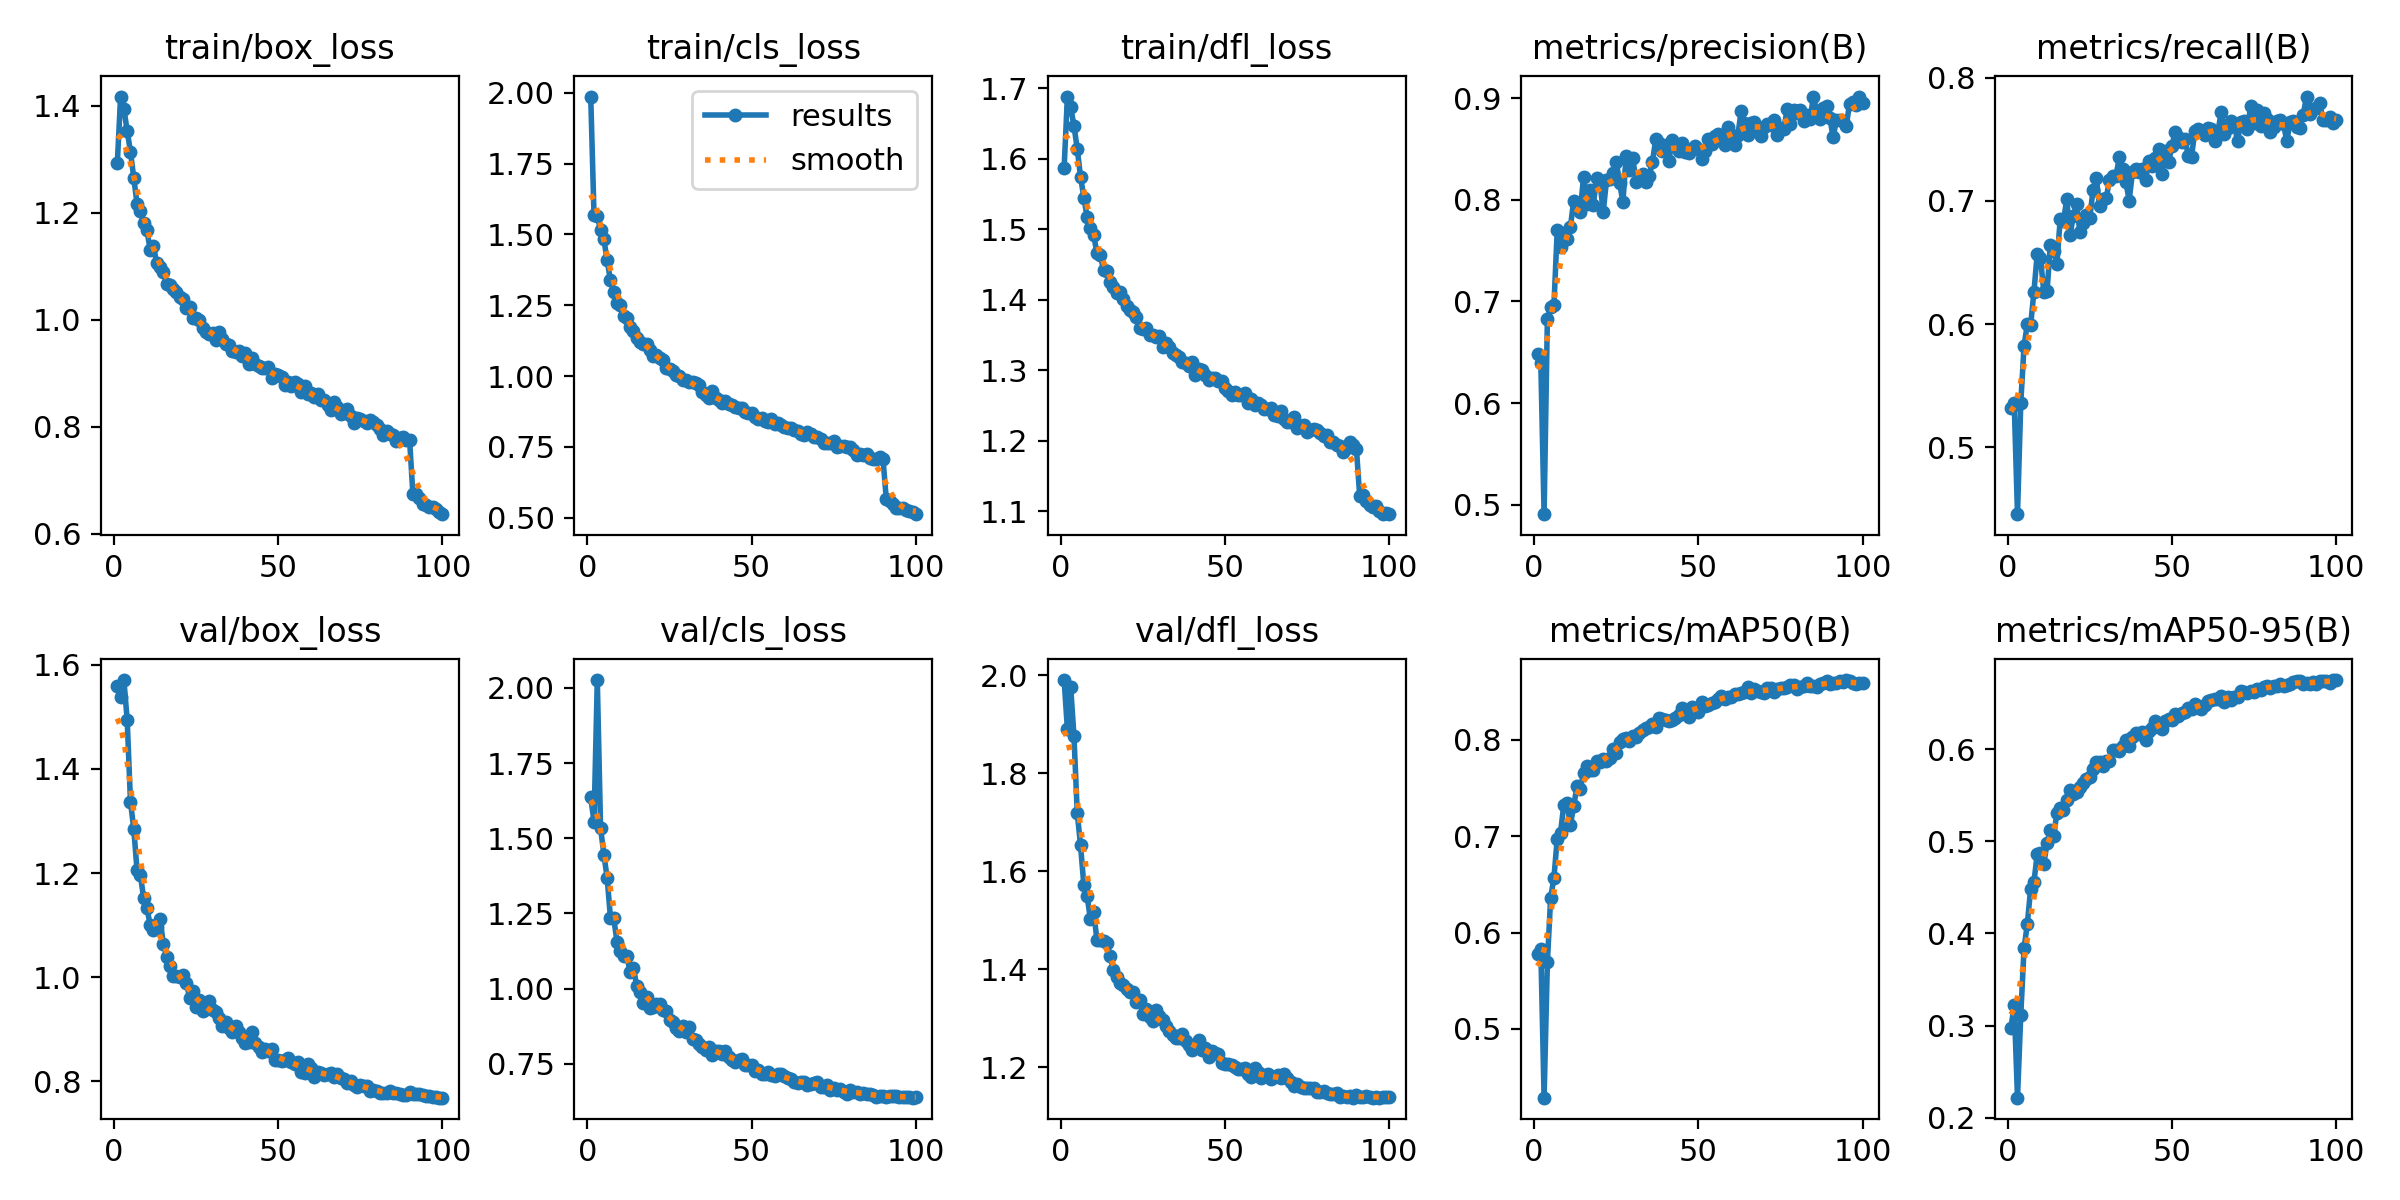

The table this chart was drawn from, first rows:
epoch, time, train/box_loss, train/cls_loss, train/dfl_loss, metrics/precision(B), metrics/recall(B), metrics/mAP50(B), metrics/mAP50-95(B), val/box_loss, val/cls_loss, val/dfl_loss, lr/pg0, lr/pg1, lr/pg2
1, 123.7, 1.293, 1.987, 1.587, 0.6485, 0.5315, 0.5783, 0.2973, 1.56, 1.637, 1.991, 0.0006657, 0.0006657, 0.0006657
2, 225.6, 1.418, 1.569, 1.688, 0.6396, 0.5361, 0.583, 0.3223, 1.538, 1.555, 1.89, 0.001319, 0.001319, 0.001319
3, 330.7, 1.395, 1.564, 1.673, 0.4907, 0.4457, 0.4287, 0.2216, 1.571, 2.026, 1.976, 0.001959, 0.001959, 0.001959
4, 436, 1.353, 1.515, 1.647, 0.6831, 0.536, 0.5691, 0.3116, 1.494, 1.534, 1.876, 0.001941, 0.001941, 0.001941
5, 541.1, 1.314, 1.483, 1.613, 0.6944, 0.5824, 0.6364, 0.384, 1.337, 1.446, 1.719, 0.001921, 0.001921, 0.001921
6, 647.5, 1.266, 1.409, 1.574, 0.6962, 0.6004, 0.657, 0.4105, 1.285, 1.369, 1.653, 0.001901, 0.001901, 0.001901
7, 754, 1.217, 1.339, 1.545, 0.7705, 0.5993, 0.6977, 0.4485, 1.206, 1.236, 1.572, 0.001881, 0.001881, 0.001881
8, 861.1, 1.204, 1.296, 1.517, 0.7538, 0.6261, 0.7037, 0.4557, 1.197, 1.233, 1.55, 0.001861, 0.001861, 0.001861
9, 968.4, 1.181, 1.258, 1.501, 0.7671, 0.6566, 0.7329, 0.486, 1.153, 1.156, 1.503, 0.001842, 0.001842, 0.001842
10, 1075, 1.167, 1.249, 1.492, 0.7618, 0.654, 0.7342, 0.4874, 1.133, 1.124, 1.517, 0.001822, 0.001822, 0.001822
11, 1182, 1.131, 1.212, 1.466, 0.7729, 0.6265, 0.7114, 0.4755, 1.101, 1.108, 1.46, 0.001802, 0.001802, 0.001802
12, 1288, 1.138, 1.204, 1.464, 0.799, 0.6266, 0.731, 0.4978, 1.09, 1.108, 1.46, 0.001782, 0.001782, 0.001782
13, 1396, 1.106, 1.172, 1.442, 0.7923, 0.6641, 0.7518, 0.5123, 1.096, 1.054, 1.458, 0.001762, 0.001762, 0.001762
14, 1503, 1.098, 1.16, 1.441, 0.7876, 0.6592, 0.7493, 0.5062, 1.113, 1.07, 1.454, 0.001743, 0.001743, 0.001743
15, 1609, 1.089, 1.136, 1.424, 0.8224, 0.6491, 0.7652, 0.5306, 1.065, 1.008, 1.427, 0.001723, 0.001723, 0.001723
16, 1716, 1.067, 1.119, 1.419, 0.7962, 0.6852, 0.7732, 0.5363, 1.039, 0.99, 1.4, 0.001703, 0.001703, 0.001703
17, 1823, 1.065, 1.112, 1.409, 0.8102, 0.6834, 0.7688, 0.5345, 1.022, 0.9521, 1.384, 0.001683, 0.001683, 0.001683
18, 1930, 1.058, 1.114, 1.411, 0.7954, 0.7017, 0.7692, 0.5453, 1.003, 0.9725, 1.371, 0.001663, 0.001663, 0.001663
19, 2037, 1.053, 1.092, 1.401, 0.8212, 0.6721, 0.7787, 0.5562, 1.003, 0.9337, 1.368, 0.001644, 0.001644, 0.001644
20, 2144, 1.043, 1.072, 1.391, 0.8184, 0.6879, 0.7767, 0.5515, 0.9994, 0.9369, 1.36, 0.001624, 0.001624, 0.001624
21, 2251, 1.039, 1.074, 1.385, 0.7878, 0.6976, 0.7798, 0.5534, 1.003, 0.9499, 1.355, 0.001604, 0.001604, 0.001604
22, 2357, 1.022, 1.064, 1.382, 0.8193, 0.6748, 0.7779, 0.5585, 0.9893, 0.9494, 1.353, 0.001584, 0.001584, 0.001584
23, 2463, 1.025, 1.057, 1.375, 0.8202, 0.682, 0.7815, 0.5635, 0.9607, 0.9291, 1.334, 0.001564, 0.001564, 0.001564
24, 2571, 1.004, 1.029, 1.36, 0.8261, 0.6889, 0.7905, 0.5682, 0.9736, 0.9255, 1.339, 0.001545, 0.001545, 0.001545
25, 2677, 1.003, 1.023, 1.359, 0.8371, 0.6858, 0.7868, 0.5701, 0.9423, 0.8964, 1.309, 0.001525, 0.001525, 0.001525
26, 2782, 0.9994, 1.017, 1.36, 0.8163, 0.709, 0.7977, 0.5786, 0.956, 0.8881, 1.319, 0.001505, 0.001505, 0.001505
27, 2889, 0.9839, 1.005, 1.349, 0.798, 0.7183, 0.8014, 0.5867, 0.9346, 0.8687, 1.302, 0.001485, 0.001485, 0.001485
28, 2997, 0.9773, 1.001, 1.35, 0.8427, 0.6958, 0.8015, 0.5863, 0.938, 0.8585, 1.295, 0.001465, 0.001465, 0.001465
29, 3105, 0.9728, 0.9851, 1.347, 0.8296, 0.7014, 0.7993, 0.5816, 0.9542, 0.8752, 1.317, 0.001446, 0.001446, 0.001446
30, 3211, 0.9746, 0.9868, 1.348, 0.8413, 0.7021, 0.8041, 0.5877, 0.936, 0.8544, 1.305, 0.001426, 0.001426, 0.001426
31, 3317, 0.9631, 0.9775, 1.332, 0.8174, 0.717, 0.8031, 0.5878, 0.933, 0.8724, 1.297, 0.001406, 0.001406, 0.001406
32, 3423, 0.9774, 0.9777, 1.338, 0.8202, 0.7199, 0.8075, 0.5991, 0.9209, 0.8328, 1.285, 0.001386, 0.001386, 0.001386
33, 3530, 0.9635, 0.9744, 1.333, 0.8253, 0.7206, 0.8101, 0.5996, 0.9065, 0.8286, 1.273, 0.001366, 0.001366, 0.001366
34, 3636, 0.9539, 0.9685, 1.324, 0.8173, 0.7353, 0.8121, 0.5981, 0.9135, 0.8171, 1.265, 0.001347, 0.001347, 0.001347
35, 3742, 0.9529, 0.9424, 1.322, 0.8233, 0.7259, 0.8132, 0.604, 0.9023, 0.8065, 1.261, 0.001327, 0.001327, 0.001327
36, 3849, 0.9409, 0.9338, 1.319, 0.8376, 0.7156, 0.8166, 0.6102, 0.8942, 0.7959, 1.261, 0.001307, 0.001307, 0.001307
37, 3956, 0.9402, 0.9212, 1.312, 0.8598, 0.7004, 0.8137, 0.6031, 0.9055, 0.8067, 1.269, 0.001287, 0.001287, 0.001287
38, 4063, 0.9413, 0.9459, 1.311, 0.8562, 0.7233, 0.8233, 0.6136, 0.8955, 0.7795, 1.254, 0.001267, 0.001267, 0.001267
39, 4171, 0.9327, 0.9237, 1.306, 0.8477, 0.7259, 0.8219, 0.6176, 0.8832, 0.7925, 1.245, 0.001248, 0.001248, 0.001248
40, 4280, 0.9383, 0.9167, 1.312, 0.8538, 0.7233, 0.821, 0.617, 0.8733, 0.7925, 1.235, 0.001228, 0.001228, 0.001228
41, 4389, 0.9166, 0.9053, 1.293, 0.8385, 0.7256, 0.8195, 0.6185, 0.8755, 0.7816, 1.242, 0.001208, 0.001208, 0.001208
42, 4498, 0.9289, 0.9137, 1.302, 0.8591, 0.7171, 0.8204, 0.61, 0.8942, 0.7921, 1.255, 0.001188, 0.001188, 0.001188
43, 4608, 0.917, 0.9007, 1.301, 0.855, 0.7325, 0.8224, 0.6198, 0.8733, 0.7735, 1.236, 0.001168, 0.001168, 0.001168
44, 4718, 0.9127, 0.8968, 1.293, 0.8483, 0.728, 0.8259, 0.6232, 0.8656, 0.7631, 1.239, 0.001149, 0.001149, 0.001149
45, 4829, 0.9104, 0.8895, 1.286, 0.8558, 0.7351, 0.8337, 0.6306, 0.857, 0.7554, 1.221, 0.001129, 0.001129, 0.001129
46, 4939, 0.9102, 0.8876, 1.289, 0.847, 0.7419, 0.8279, 0.6246, 0.8621, 0.7637, 1.234, 0.001109, 0.001109, 0.001109
47, 5050, 0.912, 0.888, 1.289, 0.8462, 0.7221, 0.8237, 0.6221, 0.8576, 0.7653, 1.229, 0.001089, 0.001089, 0.001089
48, 5162, 0.8915, 0.8716, 1.285, 0.8504, 0.7405, 0.8347, 0.6306, 0.8612, 0.7469, 1.228, 0.001069, 0.001069, 0.001069
49, 5273, 0.8978, 0.8688, 1.285, 0.8527, 0.7314, 0.8314, 0.6332, 0.8415, 0.7466, 1.209, 0.00105, 0.00105, 0.00105
50, 5385, 0.8972, 0.8685, 1.275, 0.8499, 0.7443, 0.8295, 0.6315, 0.8407, 0.7463, 1.208, 0.00103, 0.00103, 0.00103
51, 5497, 0.8924, 0.8548, 1.271, 0.8399, 0.7561, 0.8392, 0.638, 0.839, 0.7262, 1.207, 0.00101, 0.00101, 0.00101
52, 5610, 0.878, 0.8482, 1.265, 0.8479, 0.7519, 0.8355, 0.6362, 0.8402, 0.7291, 1.205, 0.0009902, 0.0009902, 0.0009902
53, 5722, 0.8839, 0.8531, 1.269, 0.8599, 0.7477, 0.8364, 0.6398, 0.8439, 0.7161, 1.2, 0.0009704, 0.0009704, 0.0009704
54, 5835, 0.8764, 0.8431, 1.265, 0.855, 0.7507, 0.8385, 0.6404, 0.8377, 0.7168, 1.196, 0.0009506, 0.0009506, 0.0009506
55, 5948, 0.8832, 0.8385, 1.264, 0.863, 0.7366, 0.8394, 0.6452, 0.8329, 0.7209, 1.198, 0.0009308, 0.0009308, 0.0009308
56, 6060, 0.8808, 0.8476, 1.268, 0.8645, 0.736, 0.8427, 0.6438, 0.8369, 0.7137, 1.198, 0.000911, 0.000911, 0.000911
57, 6173, 0.8652, 0.8321, 1.254, 0.8596, 0.7571, 0.8461, 0.6497, 0.8185, 0.7079, 1.186, 0.0008912, 0.0008912, 0.0008912
58, 6285, 0.8759, 0.8351, 1.26, 0.8541, 0.7585, 0.8425, 0.6473, 0.8159, 0.7166, 1.181, 0.0008714, 0.0008714, 0.0008714
59, 6397, 0.8609, 0.8273, 1.251, 0.8721, 0.7564, 0.845, 0.6441, 0.8336, 0.7151, 1.199, 0.0008516, 0.0008516, 0.0008516
60, 6510, 0.8622, 0.8203, 1.254, 0.8625, 0.7533, 0.8451, 0.648, 0.825, 0.7082, 1.191, 0.0008318, 0.0008318, 0.0008318
... 40 more rows
